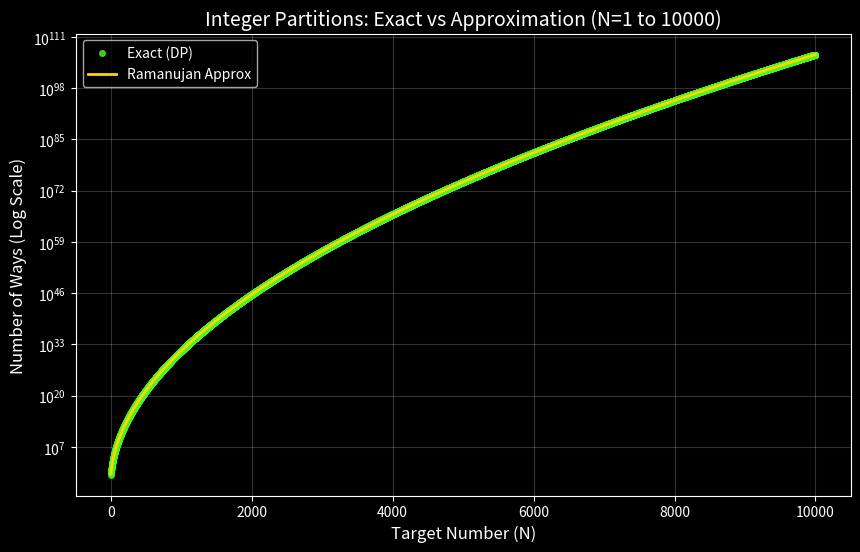

This chart was generated by the following Python code:
import matplotlib.pyplot as plt
import math
import numpy as np

# 1. The Exact Method (Dynamic Programming)
def get_exact_partitions(n):
    partitions = [0] * (n + 1)
    partitions[0] = 1
    for i in range(1, n + 1):
        for j in range(i, n + 1):
            partitions[j] += partitions[j - i]
    return partitions

# 2. The Approximation Method (Hardy-Ramanujan)
def get_approx_partitions(n):
    if n == 0: return 1
    # Hardy-Ramanujan Formula
    constant = 1 / (4 * n * math.sqrt(3))
    exponent = math.pi * math.sqrt((2 * n) / 3)
    return constant * math.exp(exponent)

# --- Configuration ---
TARGET = 10000  # We use 100 so the graph is readable
x_values = list(range(1, TARGET + 1))

# Generate Data
exact_y = get_exact_partitions(TARGET)[1:] # Slice [1:] to match x_values
approx_y = [get_approx_partitions(x) for x in x_values]

# --- The "3b1b" Style Plotting ---
plt.style.use('dark_background') # The dark theme
plt.figure(figsize=(10, 6))

# Plot Exact (Blue dots)
plt.plot(x_values, exact_y, 'o', color='#4AF626', markersize=4, label='Exact (DP)', alpha=0.8)

# Plot Approx (Yellow line)
plt.plot(x_values, approx_y, '-', color='#FFD700', linewidth=2, label='Ramanujan Approx')

# Formatting
plt.title(f"Integer Partitions: Exact vs Approximation (N=1 to {TARGET})", fontsize=14, color='white')
plt.xlabel("Target Number (N)", fontsize=12)
plt.ylabel("Number of Ways (Log Scale)", fontsize=12)
plt.yscale('log') # Crucial! The numbers grow too fast for a linear scale
plt.grid(True, which="both", ls="-", alpha=0.2)
plt.legend()

plt.show()